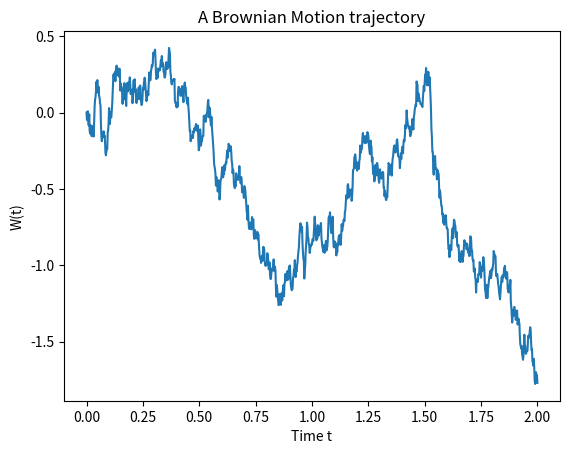

This chart was generated by the following Python code:
"""
///////////////////////// TOP OF FILE COMMENT BLOCK ////////////////////////////
//
// Title:           Simulation of Wiener Process
// Course:          Master's thesis, 2020
//
// Author:          Peter Pommergård Lind
// [redacted]
// Encoding:        utf-8
///////////////////////////////// CITATIONS ////////////////////////////////////
//
// Arbitrage Theory in Continuous Time Finance by Tomas Björk
//
/////////////////////////////// 80 COLUMNS WIDE ////////////////////////////////
"""
import numpy as np
import matplotlib.pyplot as plt
import random

random.seed(123)
np.random.seed(123) # set the seed for numpy



def weinerProcess(steps, time):
    timePoint = 0 # initial time
    position = (timePoint,0) # starting point for wiener process
    path = [position]
    t = time # time horisont
    n = steps # number of steps
    incr = t/n #equal increment size
    
    for i in range(1,n+1):
        tmpTime=timePoint
        timePoint+=incr
        timeStep = timePoint - tmpTime
        wInc = np.sqrt(timeStep)*np.random.normal(0, 1, size=1)[0]
        w = wInc + position[1]
        position = (timePoint, w)
        path.append(position)
    
    return path
        
y = weinerProcess(1000,2)

x_val = [x[0] for x in y]
y_val = [x[1] for x in y]

plt.plot(x_val,y_val)
plt.xlabel("Time t")
plt.ylabel("W(t)")
plt.title("A Brownian Motion trajectory")
plt.show()

#
#plt.plot(seq, funcDict["exp(x**2)"], label="exp(x**2)")
#plt.plot(seq, funcDict["exp(2x)"], label="exp(2*x)")
#plt.xlabel('x label')
#plt.ylabel('y label')
#plt.title("Compare growth")
#plt.legend()
plt.show()

